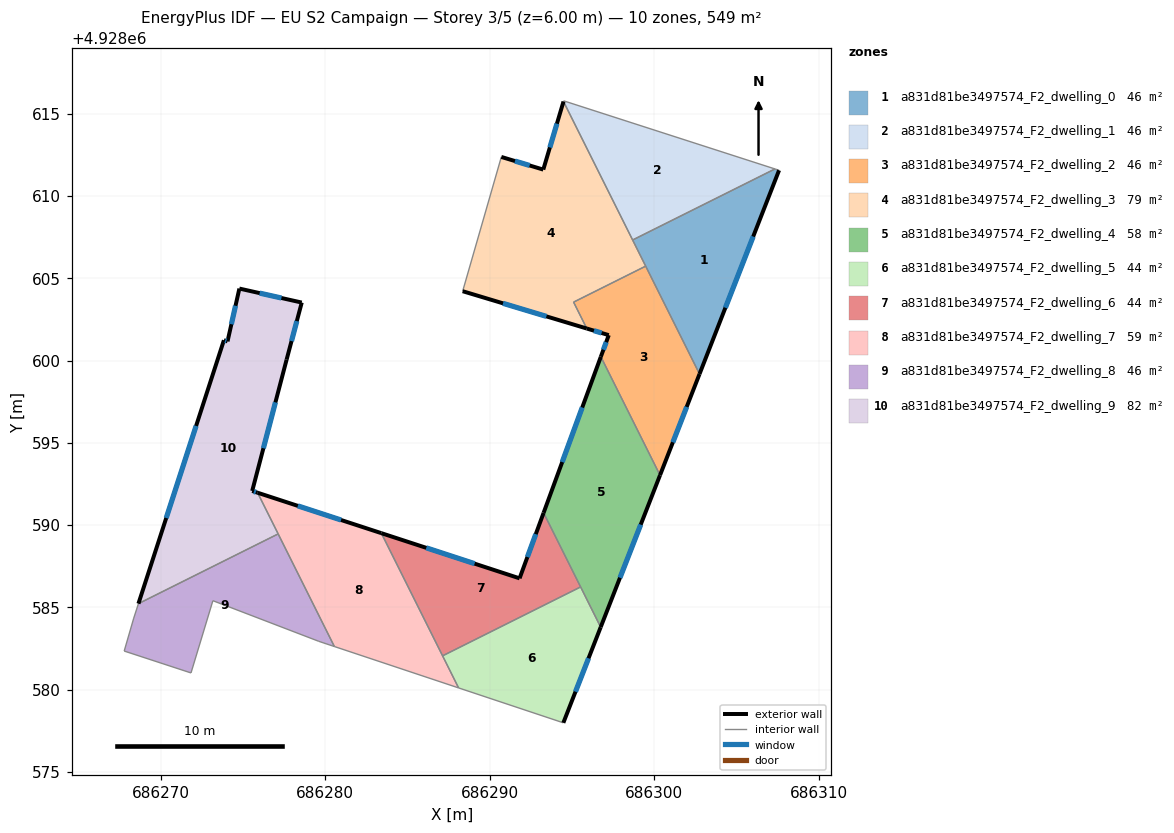
=== STOREY PLAN SPEC (per zone: floor XY polygon, exterior-wall plan segments, windows/doors) ===
zone 1: a831d81be3497574_F2_dwelling_0  (45.7 m²)
  floor: (686307.58, 4928611.56) (686302.74, 4928599.18) (686298.68, 4928607.33) (686307.32, 4928611.64)
  exterior wall: (686302.74, 4928599.18) – (686307.58, 4928611.56)  [13.3 m]
    window: (686304.31, 4928603.21) – (686306.00, 4928607.54)  [4.9 m²]
  interior walls: 4
zone 2: a831d81be3497574_F2_dwelling_1  (45.8 m²)
  floor: (686307.32, 4928611.64) (686298.68, 4928607.33) (686294.47, 4928615.74) (686294.49, 4928615.78)
  interior walls: 4
zone 3: a831d81be3497574_F2_dwelling_2  (45.7 m²)
  floor: (686299.47, 4928605.74) (686302.74, 4928599.18) (686300.34, 4928593.03) (686296.74, 4928600.23) (686297.23, 4928601.54) (686295.89, 4928601.95) (686295.09, 4928603.55)
  exterior wall: (686300.34, 4928593.03) – (686302.74, 4928599.18)  [6.6 m]
    window: (686301.12, 4928595.03) – (686301.96, 4928597.18)  [2.4 m²]
  exterior wall: (686297.23, 4928601.54) – (686296.74, 4928600.23)  [1.4 m]
    window: (686297.07, 4928601.12) – (686296.90, 4928600.66)  [0.5 m²]
  exterior wall: (686295.89, 4928601.95) – (686297.23, 4928601.54)  [1.4 m]
    window: (686296.32, 4928601.81) – (686296.79, 4928601.67)  [0.5 m²]
  interior walls: 4
zone 4: a831d81be3497574_F2_dwelling_3  (79.1 m²)
  floor: (686294.47, 4928615.74) (686299.47, 4928605.74) (686295.09, 4928603.55) (686295.89, 4928601.95) (686288.35, 4928604.21) (686290.70, 4928612.37) (686293.25, 4928611.60)
  exterior wall: (686288.35, 4928604.21) – (686295.89, 4928601.95)  [7.9 m]
    window: (686290.80, 4928603.48) – (686293.44, 4928602.68)  [2.9 m²]
  exterior wall: (686293.25, 4928611.60) – (686290.70, 4928612.37)  [2.7 m]
    window: (686292.42, 4928611.85) – (686291.53, 4928612.12)  [1.0 m²]
  exterior wall: (686294.47, 4928615.74) – (686293.25, 4928611.60)  [4.3 m]
    window: (686294.08, 4928614.40) – (686293.65, 4928612.95)  [1.6 m²]
  interior walls: 5
zone 5: a831d81be3497574_F2_dwelling_4  (58.1 m²)
  floor: (686296.74, 4928600.23) (686300.34, 4928593.03) (686296.73, 4928583.79) (686293.27, 4928590.74)
  exterior wall: (686296.74, 4928600.23) – (686293.27, 4928590.74)  [10.1 m]
    window: (686295.61, 4928597.15) – (686294.40, 4928593.83)  [3.7 m²]
  exterior wall: (686296.73, 4928583.79) – (686300.34, 4928593.03)  [9.9 m]
    window: (686297.91, 4928586.80) – (686299.17, 4928590.03)  [3.6 m²]
  interior walls: 3
zone 6: a831d81be3497574_F2_dwelling_5  (43.9 m²)
  floor: (686295.52, 4928586.24) (686296.73, 4928583.79) (686294.47, 4928577.98) (686288.10, 4928580.10) (686287.13, 4928582.05)
  exterior wall: (686294.47, 4928577.98) – (686296.73, 4928583.79)  [6.2 m]
    window: (686295.20, 4928579.87) – (686296.00, 4928581.90)  [2.3 m²]
  interior walls: 4
zone 7: a831d81be3497574_F2_dwelling_6  (43.9 m²)
  floor: (686293.27, 4928590.74) (686295.52, 4928586.24) (686287.13, 4928582.05) (686283.40, 4928589.51) (686291.81, 4928586.76)
  exterior wall: (686291.81, 4928586.76) – (686283.40, 4928589.51)  [8.8 m]
    window: (686289.07, 4928587.66) – (686286.14, 4928588.62)  [3.2 m²]
  exterior wall: (686293.27, 4928590.74) – (686291.81, 4928586.76)  [4.2 m]
    window: (686292.79, 4928589.45) – (686292.28, 4928588.06)  [1.6 m²]
  interior walls: 3
zone 8: a831d81be3497574_F2_dwelling_7  (59.0 m²)
  floor: (686283.40, 4928589.51) (686288.10, 4928580.10) (686280.55, 4928582.62) (686275.88, 4928591.97)
  exterior wall: (686283.40, 4928589.51) – (686275.88, 4928591.97)  [7.9 m]
    window: (686280.96, 4928590.31) – (686278.33, 4928591.17)  [2.9 m²]
  interior walls: 5
zone 9: a831d81be3497574_F2_dwelling_8  (45.8 m²)
  floor: (686277.13, 4928589.46) (686280.55, 4928582.62) (686279.61, 4928582.93) (686273.17, 4928585.40) (686271.84, 4928581.01) (686267.78, 4928582.34) (686268.36, 4928584.34) (686268.64, 4928585.22)
  interior walls: 8
zone 10: a831d81be3497574_F2_dwelling_9  (81.9 m²)
  floor: (686278.57, 4928603.52) (686277.65, 4928600.05) (686275.56, 4928592.07) (686275.88, 4928591.97) (686277.13, 4928589.46) (686268.64, 4928585.22) (686273.84, 4928601.23) (686274.06, 4928601.16) (686274.78, 4928604.37)
  exterior wall: (686275.56, 4928592.07) – (686277.65, 4928600.05)  [8.2 m]
    window: (686276.24, 4928594.67) – (686276.97, 4928597.46)  [3.0 m²]
  exterior wall: (686275.88, 4928591.97) – (686275.56, 4928592.07)  [0.3 m]
    window: (686275.78, 4928592.00) – (686275.66, 4928592.04)  [0.1 m²]
  exterior wall: (686273.84, 4928601.23) – (686268.64, 4928585.22)  [16.8 m]
    window: (686272.15, 4928596.03) – (686270.33, 4928590.43)  [6.2 m²]
  exterior wall: (686274.06, 4928601.16) – (686273.84, 4928601.23)  [0.2 m]
    window: (686273.99, 4928601.19) – (686273.91, 4928601.21)  [0.1 m²]
  exterior wall: (686274.78, 4928604.37) – (686274.06, 4928601.16)  [3.3 m]
    window: (686274.54, 4928603.33) – (686274.29, 4928602.21)  [1.2 m²]
  exterior wall: (686278.57, 4928603.52) – (686274.78, 4928604.37)  [3.9 m]
    window: (686277.33, 4928603.80) – (686276.01, 4928604.10)  [1.4 m²]
  exterior wall: (686277.65, 4928600.05) – (686278.57, 4928603.52)  [3.6 m]
    window: (686277.95, 4928601.18) – (686278.27, 4928602.39)  [1.3 m²]
  interior walls: 2

=== DERIVED (storey summary) ===
Building: EU S2 Campaign
Storey: 3 of 5  (floor level z = 6.00 m)
Storey gross floor area: 549.0 m²
Zones on this storey: 10
  - a831d81be3497574_F2_dwelling_0: floor 45.7 m²; exterior wall 13.3 m (39.9 m²); 1 window(s) 4.9 m²; WWR 12.2%
  - a831d81be3497574_F2_dwelling_1: floor 45.8 m²
  - a831d81be3497574_F2_dwelling_2: floor 45.7 m²; exterior wall 9.4 m (28.2 m²); 3 window(s) 3.4 m²; WWR 12.2%
  - a831d81be3497574_F2_dwelling_3: floor 79.1 m²; exterior wall 14.9 m (44.6 m²); 3 window(s) 5.4 m²; WWR 12.2%
  - a831d81be3497574_F2_dwelling_4: floor 58.1 m²; exterior wall 20.0 m (60.1 m²); 2 window(s) 7.3 m²; WWR 12.2%
  - a831d81be3497574_F2_dwelling_5: floor 43.9 m²; exterior wall 6.2 m (18.7 m²); 1 window(s) 2.3 m²; WWR 12.2%
  - a831d81be3497574_F2_dwelling_6: floor 43.9 m²; exterior wall 13.1 m (39.2 m²); 2 window(s) 4.8 m²; WWR 12.2%
  - a831d81be3497574_F2_dwelling_7: floor 59.0 m²; exterior wall 7.9 m (23.7 m²); 1 window(s) 2.9 m²; WWR 12.2%
  - a831d81be3497574_F2_dwelling_8: floor 45.8 m²
  - a831d81be3497574_F2_dwelling_9: floor 81.9 m²; exterior wall 36.4 m (109.3 m²); 7 window(s) 13.4 m²; WWR 12.2%
Zone adjacency (shared interzone walls):
  - a831d81be3497574_F2_dwelling_0 ↔ a831d81be3497574_F2_dwelling_1
  - a831d81be3497574_F2_dwelling_0 ↔ a831d81be3497574_F2_dwelling_2
  - a831d81be3497574_F2_dwelling_0 ↔ a831d81be3497574_F2_dwelling_3
  - a831d81be3497574_F2_dwelling_1 ↔ a831d81be3497574_F2_dwelling_3
  - a831d81be3497574_F2_dwelling_2 ↔ a831d81be3497574_F2_dwelling_3
  - a831d81be3497574_F2_dwelling_2 ↔ a831d81be3497574_F2_dwelling_4
  - a831d81be3497574_F2_dwelling_4 ↔ a831d81be3497574_F2_dwelling_5
  - a831d81be3497574_F2_dwelling_4 ↔ a831d81be3497574_F2_dwelling_6
  - a831d81be3497574_F2_dwelling_5 ↔ a831d81be3497574_F2_dwelling_6
  - a831d81be3497574_F2_dwelling_5 ↔ a831d81be3497574_F2_dwelling_7
  - a831d81be3497574_F2_dwelling_6 ↔ a831d81be3497574_F2_dwelling_7
  - a831d81be3497574_F2_dwelling_7 ↔ a831d81be3497574_F2_dwelling_8
  - a831d81be3497574_F2_dwelling_7 ↔ a831d81be3497574_F2_dwelling_9
  - a831d81be3497574_F2_dwelling_8 ↔ a831d81be3497574_F2_dwelling_9